Image classification data set "merged_dataset" (tmgdarshan/cloud-classification-cnn-mobile on GitHub). Class labels (7): cumulus, altocumulus, cirrus, clear sky, stratocumulus, cumulonimbus, mixed.

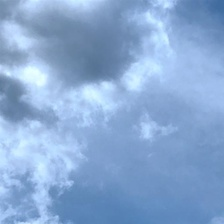
Label: mixed

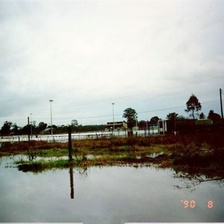
Label: mixed

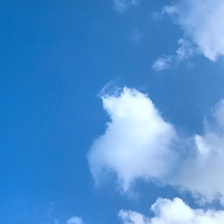
Label: cumulus

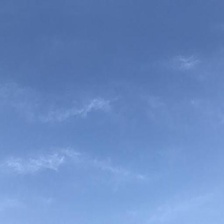
Label: cirrus

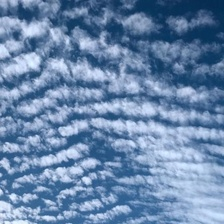
Label: altocumulus

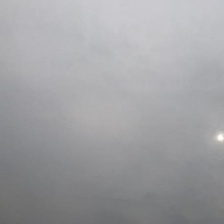
Label: stratocumulus
